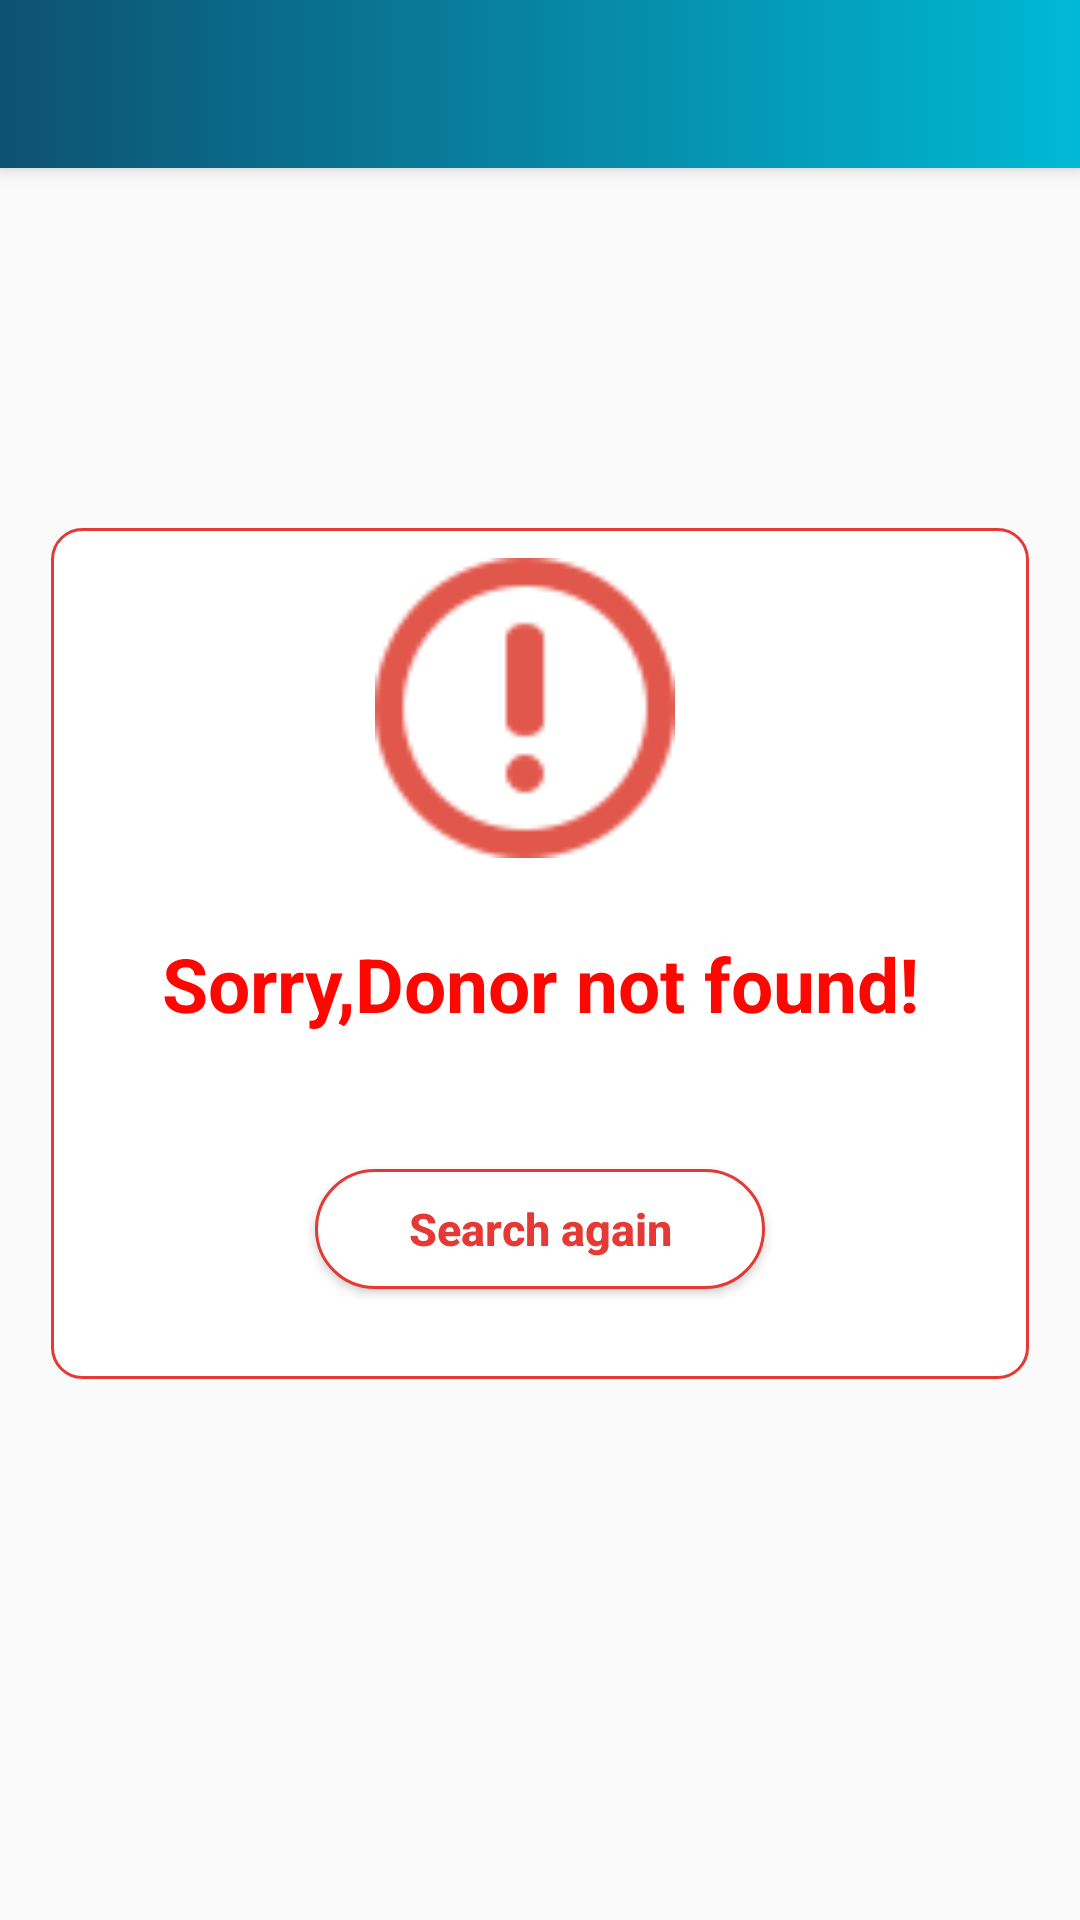

Here is an Android app screen rendered from its layout file. Give the layout XML and the strings, colors and styles it references.
<!-- AndroidManifest.xml: application theme AppTheme -->
<!-- res/layout/activity_blood_not_found.xml -->
<?xml version="1.0" encoding="utf-8"?>
<LinearLayout xmlns:android="http://schemas.android.com/apk/res/android"
    xmlns:app="http://schemas.android.com/apk/res-auto"
    xmlns:tools="http://schemas.android.com/tools"
    android:layout_width="match_parent"
    android:layout_height="match_parent"
    android:orientation="vertical"
    tools:context=".blood_not_found">

    <androidx.appcompat.widget.Toolbar
        android:id="@+id/toolbar"
        android:layout_width="match_parent"
        android:layout_height="?attr/actionBarSize"
        android:background="@drawable/background_gardian"
        android:elevation="4dp"
        android:theme="@style/ThemeOverlay.AppCompat.Dark.ActionBar"
        app:popupTheme="@style/ThemeOverlay.AppCompat.Dark"

        />
    <LinearLayout
        android:layout_width="match_parent"
        android:layout_height="match_parent"
        android:layout_gravity="center">


        <LinearLayout
            android:layout_width="match_parent"
            android:layout_height="wrap_content"
            android:layout_gravity="center"
            android:gravity="center"

            android:background="@drawable/sampleboxborder_warning"
            android:layout_marginBottom="30dp"
            android:layout_marginLeft="17dp"
            android:layout_marginRight="17dp"
            android:padding="10dp"
            android:orientation="vertical"
            >


            <ImageView
                android:layout_width="100dp"
                android:layout_height="100dp"
                android:src="@drawable/alert"
                android:layout_marginRight="5dp"/>

            <TextView
                android:layout_width="wrap_content"
                android:layout_height="wrap_content"
                android:textSize="25sp"
                android:textColor="#FF0600"
                android:textStyle="bold"
                android:padding="5dp"
                android:textAlignment="center"
                android:textColorHighlight="@color/colorPrimary"
                android:layout_margin="20dp"
                android:text="Sorry,Donor not found!"
                />

            <Button
                android:layout_margin="20dp"
                android:id="@+id/back"
                android:layout_width="150dp"
                android:layout_height="40dp"
                android:layout_gravity="center"
                android:background="@drawable/submitbordar_outline_warning"
                android:gravity="center"
                android:padding="5dp"
                android:text="Search again"
                android:textAlignment="center"
                android:textAllCaps="false"
                android:textColor="@color/crd3"
                android:textSize="15dp"
                android:textStyle="bold" />


        </LinearLayout>
    </LinearLayout>


</LinearLayout>
<!-- resources referenced by this layout -->
<resources>
  <color name="colorPrimary">#0E5171</color>
  <color name="crd3">#E53935</color>
  <!-- drawable alert: png bitmap (drawable, 1875 bytes) -->
  <!-- drawable background_gardian (drawable) -->
  <?xml version="1.0" encoding="utf-8"?>
  <selector xmlns:android="http://schemas.android.com/apk/res/android">
  
  
  
      <item>
          <shape>
              <solid android:color="@color/colorPrimary"/>
              <stroke android:color="@color/colorPrimary" android:width="0dp"/>
              <gradient android:startColor="#00B8D4" android:endColor="@color/crd6" android:type="linear" android:gradientRadius="30dp" android:angle="180"/>
          </shape>
      </item>
  
  </selector>
  <!-- drawable sampleboxborder_warning (drawable) -->
  <?xml version="1.0" encoding="utf-8"?>
  <shape xmlns:android="http://schemas.android.com/apk/res/android" android:shape="rectangle">
      <corners android:radius="10dp"/>
      <solid android:color="#FFFFFF"/>
      <stroke android:color="@color/crd3" android:width="1dp"/>
  </shape>
  <!-- drawable submitbordar_outline_warning (drawable) -->
  <?xml version="1.0" encoding="utf-8"?>
  <shape xmlns:android="http://schemas.android.com/apk/res/android" android:shape="rectangle">
      <corners android:radius="25dp"/>
      <solid android:color="@color/white"/>
      <stroke android:color="@color/crd3" android:width="1dp"/>
  </shape>
  <style name="AppTheme" parent="Theme.AppCompat.Light.DarkActionBar">
          
          <item name="colorPrimary">@color/colorPrimary</item>
          <item name="colorPrimaryDark">@color/colorPrimaryDark</item>
          <item name="colorAccent">@color/colorAccent</item>
          <item name="android:navigationBarColor">@color/colorPrimary</item>
      </style>
  <color name="crd6">#0E5171</color>
  <color name="white">#fff</color>
  <color name="colorPrimaryDark">#0B5071</color>
  <color name="colorAccent">#0E5171</color>
</resources>
